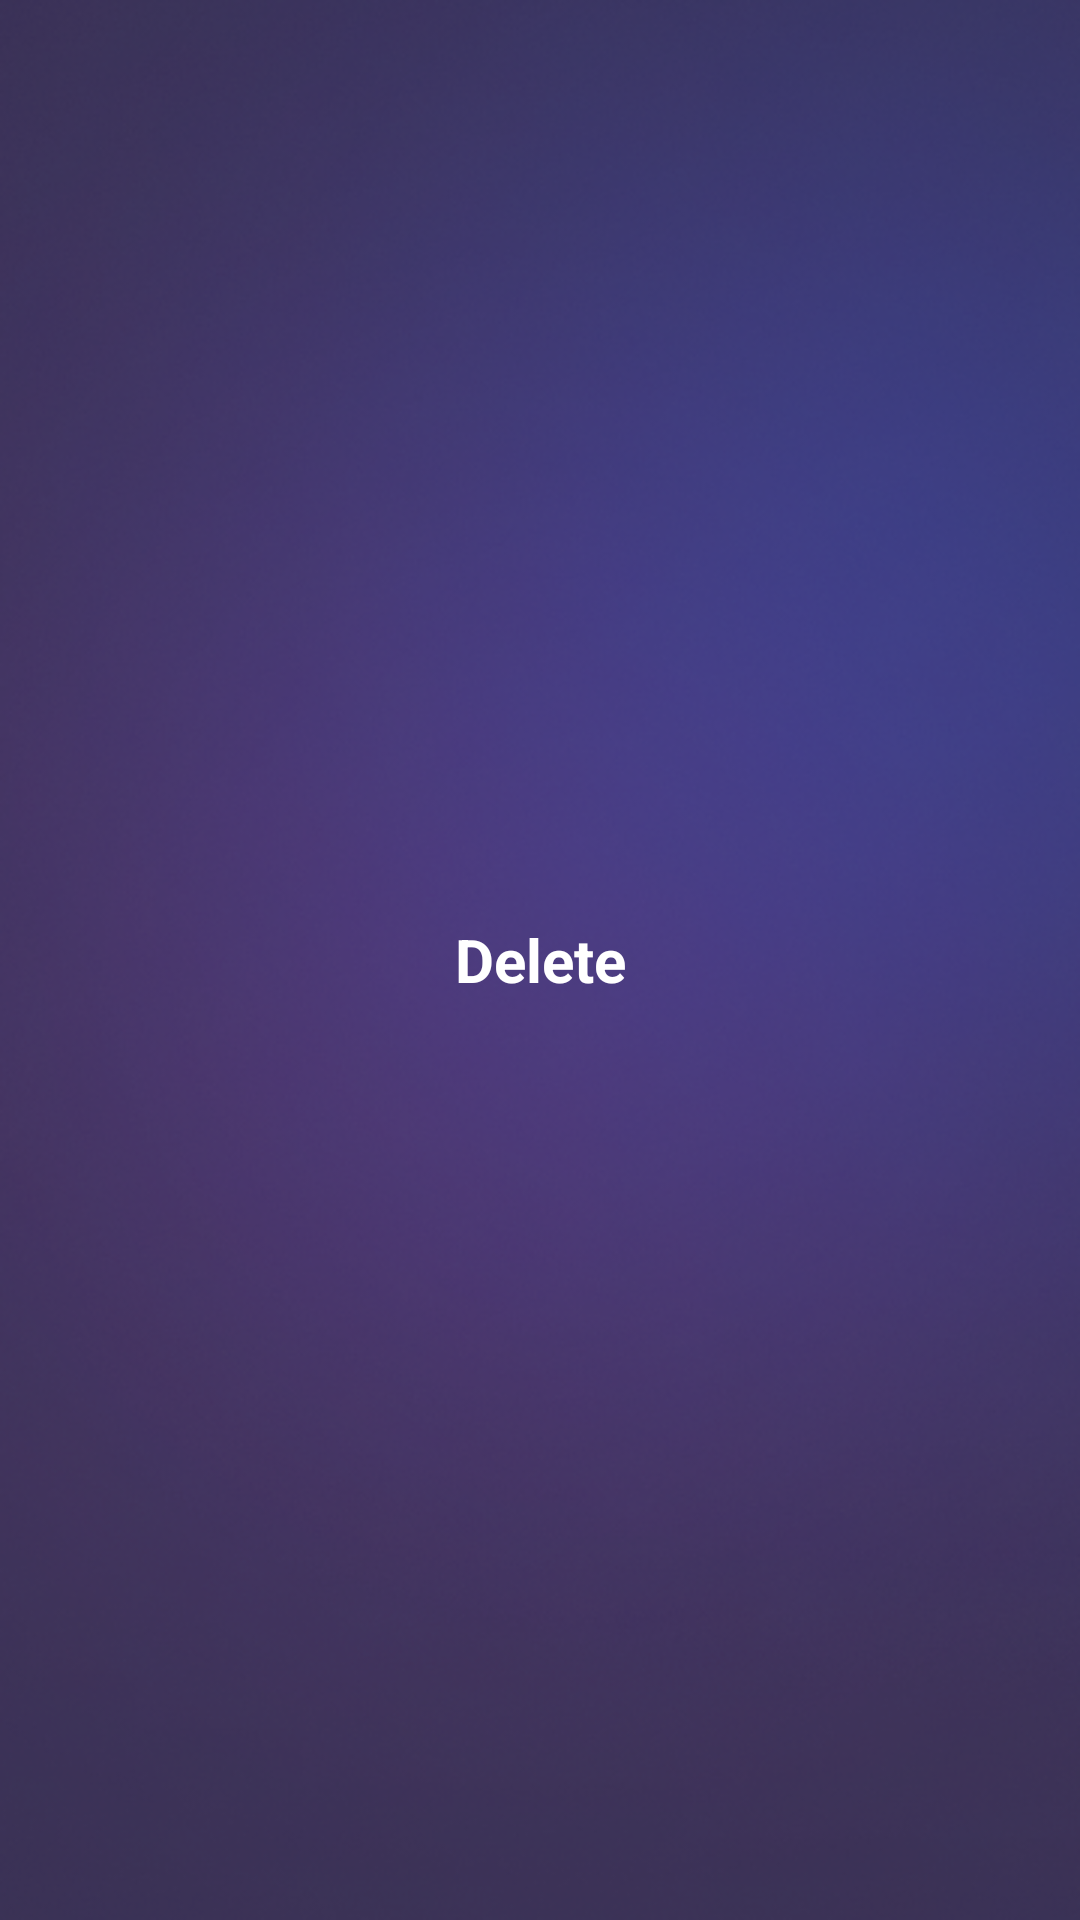

Reconstruct the res/layout file that produces this screen, plus the resources it refers to.
<!-- AndroidManifest.xml: application theme Theme.Mp3Calar.NoActionBar -->
<!-- res/layout/listadapterbottomsheet.xml -->
<?xml version="1.0" encoding="utf-8"?>
<androidx.constraintlayout.widget.ConstraintLayout xmlns:android="http://schemas.android.com/apk/res/android"
    xmlns:app="http://schemas.android.com/apk/res-auto"
    xmlns:tools="http://schemas.android.com/tools"
    android:layout_width="match_parent"
    android:layout_height="150dp"
    android:background="@drawable/background">

    <TextView
        android:id="@+id/deleteItemText"
        android:layout_width="0dp"
        android:layout_height="0dp"
        android:background="@drawable/contentviewbackground"
        android:backgroundTint="@color/transparent"
        android:gravity="center"
        android:text="@string/delete"
        android:textColor="@color/white"
        android:textSize="20sp"
        android:textStyle="bold"
        app:layout_constraintBottom_toBottomOf="parent"
        app:layout_constraintEnd_toEndOf="parent"
        app:layout_constraintHeight_percent="0.3"
        app:layout_constraintHorizontal_bias="0.5"
        app:layout_constraintStart_toStartOf="parent"
        app:layout_constraintTop_toTopOf="parent"
        app:layout_constraintWidth_percent="0.9" />

    <ImageView
        android:id="@+id/deleteItemImage"
        android:layout_width="0dp"
        android:layout_height="0dp"
        android:src="@drawable/trashicon"
        android:layout_marginStart="5dp"
        app:layout_constraintBottom_toBottomOf="@+id/deleteItemText"
        app:layout_constraintHeight_percent="0.3"
        app:layout_constraintStart_toStartOf="@+id/deleteItemText"
        app:layout_constraintTop_toTopOf="@+id/deleteItemText"
        app:layout_constraintWidth_percent="0.12"
        app:tint="@color/white"
        android:contentDescription="@string/delete" />


</androidx.constraintlayout.widget.ConstraintLayout>
<!-- resources referenced by this layout -->
<resources>
  <color name="transparent">#00FFFFFF</color>
  <color name="white">#FFFFFFFF</color>
  <!-- drawable background: png bitmap (drawable-v24, 200576 bytes) -->
  <!-- drawable contentviewbackground (drawable) -->
  <?xml version="1.0" encoding="utf-8"?>
  <shape xmlns:android="http://schemas.android.com/apk/res/android"
      android:shape="rectangle">
      <corners
          android:radius="10dp"/>
      <solid android:color="@color/griKapali"/>
  </shape>
  <string name="delete">Delete</string>
  <style name="Theme.Mp3Calar.NoActionBar">
          <item name="windowActionBar">false</item>
          <item name="windowNoTitle">true</item>
      </style>
  <color name="griKapali">#1C1C1C</color>
</resources>
